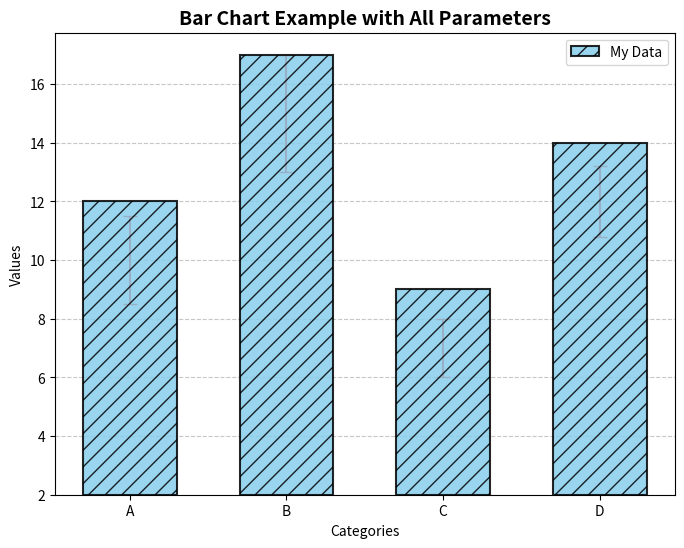

Reproduce this figure in Python.
import matplotlib.pyplot as plt
import numpy as np

# Sample data
categories = ['A', 'B', 'C', 'D']
values = [10, 15, 7, 12]
errors = [1.5, 2.0, 1.0, 1.2]  # error bars

# Create figure
fig, ax = plt.subplots(figsize=(8, 6))

bars = ax.bar(
    x=categories,               # X positions (can be array-like)
    height=values,              # Heights of bars
    width=0.6,                   # Width of bars
    bottom=2,                    # Where bars start (offset)
    align='center',              # 'center' or 'edge'
    color='skyblue',             # Single color for all bars
    edgecolor='black',           # Border color of bars
    linewidth=1.5,               # Border thickness
    tick_label=categories,       # Labels for x-axis
    label='My Data',             # Legend label
    alpha=0.85,                  # Transparency (0 to 1)
    zorder=3,                    # Drawing order
    hatch='//',                  # Pattern fill
    orientation='vertical',      # 'vertical' or 'horizontal'
)

# Adding error bars manually
ax.errorbar(categories, values, yerr=errors, fmt='none', ecolor='red', capsize=5)

# Add title and labels
ax.set_title("Bar Chart Example with All Parameters", fontsize=14, fontweight='bold')
ax.set_xlabel("Categories")
ax.set_ylabel("Values")

# Add legend
ax.legend()

# Grid for clarity
ax.grid(True, which='major', axis='y', linestyle='--', alpha=0.7)

# Show plot
plt.show()
